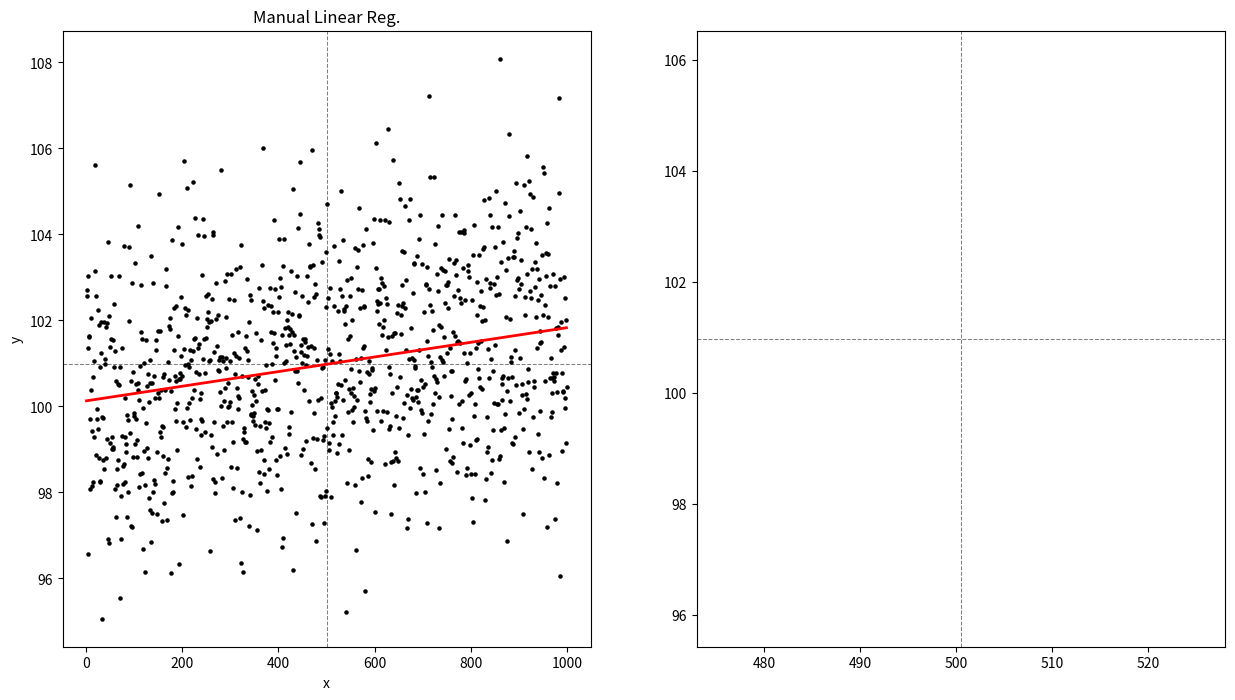

This chart was generated by the following Python code: (Note: this script raises an exception after producing the figure.)
''' Example of linear regression solution '''
import numpy as np
import matplotlib.pyplot as plt
import seaborn as sns

# Generate a fake dataset
data_n = 1000
data_mean = 100
data_stdv = 2
X = np.arange(1, data_n+1, 1)
y = np.random.normal(data_mean, data_stdv, data_n)
# Update y to give it a trend
y = np.array([yi + Xi/500 for yi, Xi in zip(y, X)])

#-Functions ------------------------------------------------------------------#
def linear_regression(X, y):
    """
    Linear regression function:
        Solves for β0 and β1
    """
    # Calculate means
    Xbar, ybar = np.mean(X), np.mean(y) # All regression lines pass through Xbar, ybar
    
    # Solve for the slope (beta1)
    X_err = X-Xbar # X errors
    y_err = y-ybar # y errors
    err_prod = X_err * y_err # product of X and y errors. This is the numerator
    SSE_X = np.sum(X_err**2) # Sum of squared errors for X. This is the denominator
    beta1 = sum(err_prod) / SSE_X # our beta1 coefficient (slope)
    
    # Solve for the intercept (beta0)
    # We know that y=ybar when X=Xbar, since all lines pass this intersection.
    # Therefore beta0 is the difference between ybar and beta1.
    beta0 = ybar - (beta1*Xbar)
    
    return beta0, beta1

def predict_y(x, beta0, beta1):
    """
    Use params beta0 and beta1 to predict a hypothetical val of x.
    """
    y = beta0 + beta1 * x
    return y

#-Testing: Calculating -------------------------------------------------------#
# Call the func
b0, b1 = linear_regression(X, y)

# Make line
max_pred = max(X)
min_pred = min(X)
linex = np.arange(min_pred, max_pred, 1) # x values
liney = [predict_y(x, b0, b1) for x in linex]

#-Testing: Plotting ----------------------------------------------------------#
fig, ax = plt.subplots(1,2, figsize=(15, 8))

ax[0].axvline(x=np.mean(X), lw=0.75, ls='dashed', c='gray', zorder=0)
ax[0].axhline(y=np.mean(y), lw=0.75, ls='dashed', c='gray', zorder=0)

ax[0].scatter(X, y, s=5, c='k')
ax[0].plot(linex, liney, c='r', lw=2)
ax[0].set_xlabel('x')
ax[0].set_ylabel('y')
ax[0].set_title('Manual Linear Reg.')

# Check it against seaborn's regplot, which calculates regression automatically
ax[1].axvline(x=np.mean(X), lw=0.75, ls='dashed', c='gray', zorder=0)
ax[1].axhline(y=np.mean(y), lw=0.75, ls='dashed', c='gray', zorder=0)
sns.regplot(X, y, ax=ax[1])

ax[1].set_xlabel('x')
ax[1].set_ylabel('y')
ax[1].set_title('Seaborn\'s Linear Reg.')

plt.suptitle('Linear Regression Example')
plt.tight_layout()
plt.show()
#-----------------------------------------------------------------------------#
